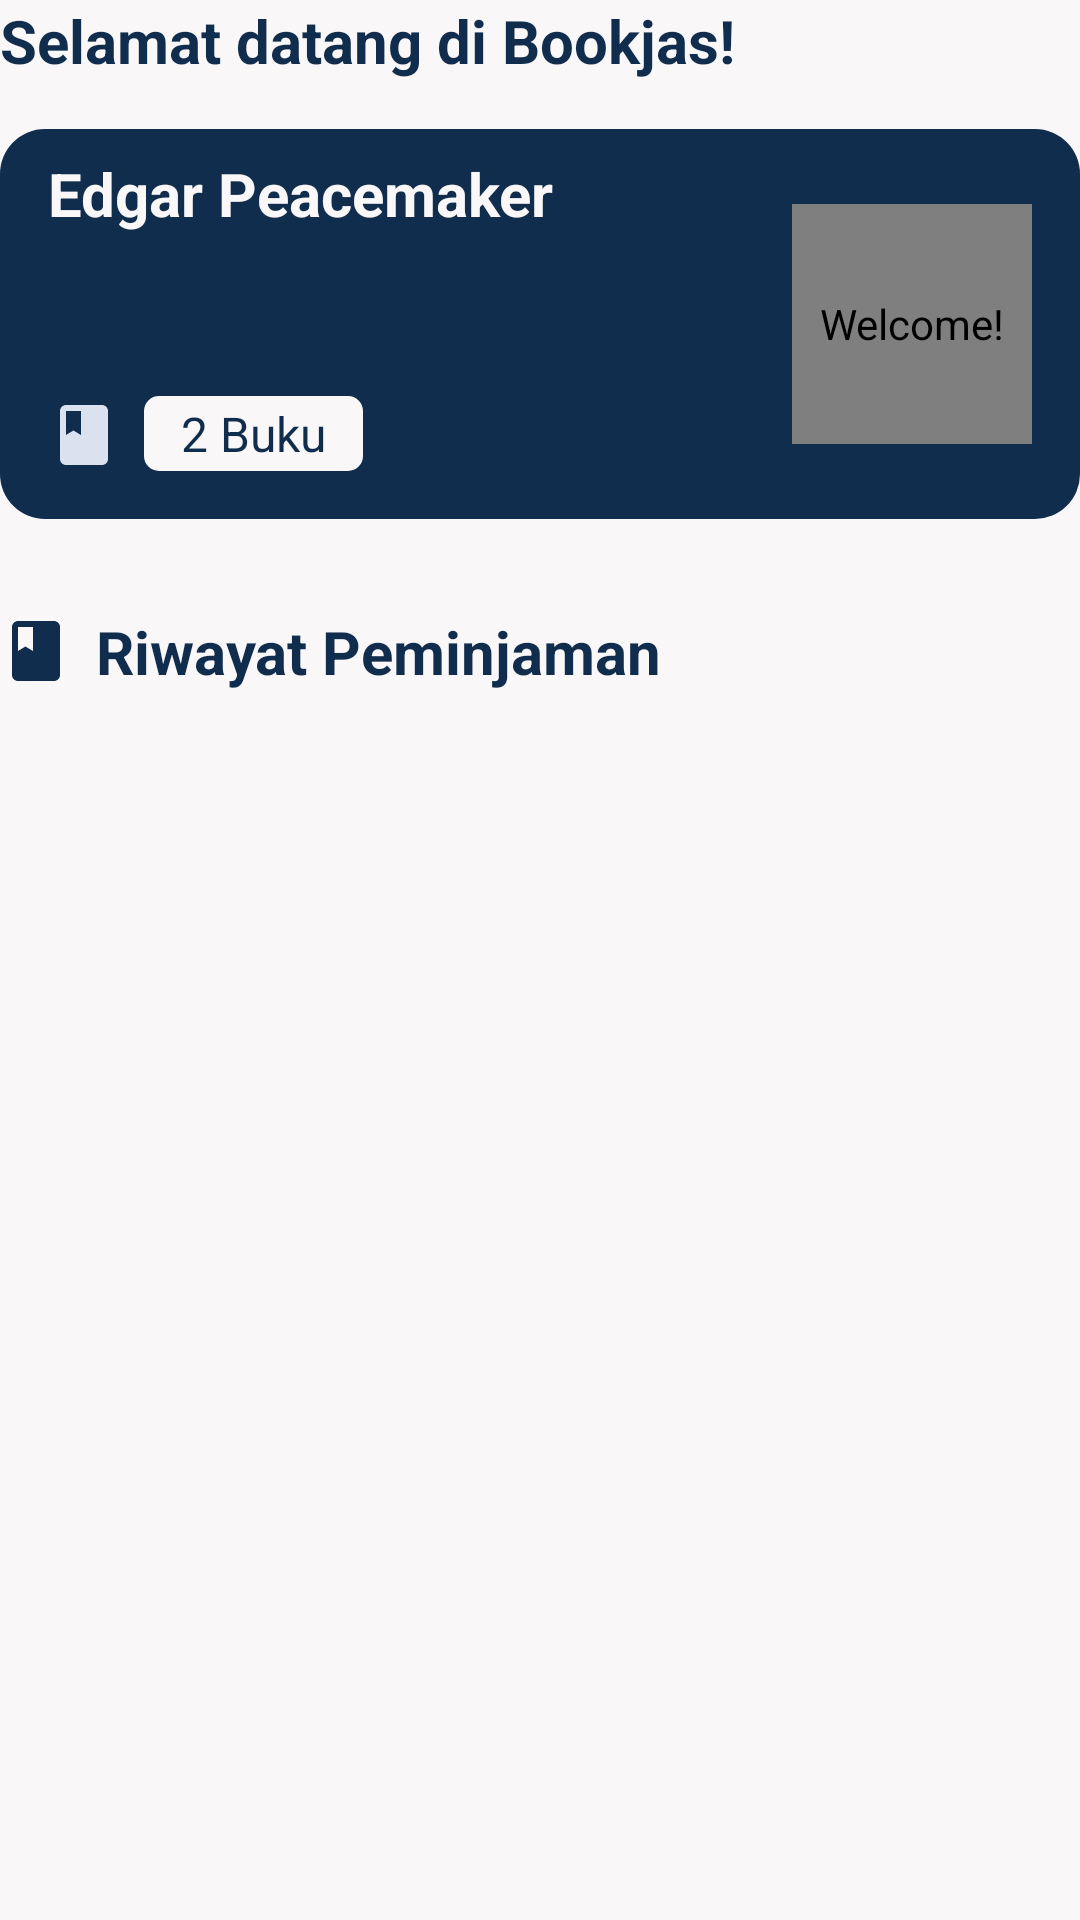

Write the Android layout XML for this screen, with the resource values it uses.
<!-- AndroidManifest.xml: application theme Theme.Bookjas -->
<!-- res/layout/fragment_riwayat_peminjaman.xml -->
<?xml version="1.0" encoding="utf-8"?>
<androidx.constraintlayout.widget.ConstraintLayout xmlns:android="http://schemas.android.com/apk/res/android"
    xmlns:app="http://schemas.android.com/apk/res-auto"
    xmlns:tools="http://schemas.android.com/tools"
    android:layout_width="match_parent"
    android:layout_height="match_parent"
    android:paddingLeft="@dimen/fragment_horizontal_margin"
    android:paddingTop="@dimen/fragment_vertical_margin"
    android:paddingRight="@dimen/fragment_horizontal_margin"
    android:paddingBottom="16dp"
    tools:context=".ui.user.riwayatpeminjaman.RiwayatPeminjamanFragment">

    <TextView
        android:id="@+id/tv_selamat_datang"
        android:layout_width="wrap_content"
        android:layout_height="wrap_content"
        android:text="@string/text_selamat_datang"
        android:textColor="@color/navy_blue"
        android:textSize="20sp"
        android:textStyle="bold"
        app:layout_constraintStart_toStartOf="parent"
        app:layout_constraintTop_toTopOf="parent" />

    <View
        android:id="@+id/view"
        android:layout_width="match_parent"
        android:layout_height="130dp"
        android:layout_marginTop="16dp"
        android:background="@drawable/rounded_view"
        app:layout_constraintEnd_toEndOf="parent"
        app:layout_constraintStart_toStartOf="parent"
        app:layout_constraintTop_toBottomOf="@+id/tv_selamat_datang" />

    <TextView
        android:id="@+id/tv_nama"
        android:layout_width="wrap_content"
        android:layout_height="wrap_content"
        android:layout_marginStart="16dp"
        android:layout_marginTop="8dp"
        android:text="@string/nama"
        android:textColor="@color/alabaster_white"
        android:textSize="20sp"
        android:textStyle="bold"
        app:layout_constraintStart_toStartOf="@+id/view"
        app:layout_constraintTop_toTopOf="@+id/view" />

    <de.hdodenhof.circleimageview.CircleImageView
        android:id="@+id/imageView2"
        android:layout_width="80dp"
        android:layout_height="80dp"
        android:layout_marginEnd="16dp"
        android:contentDescription="@string/welcome"
        android:src="@drawable/x_chan"
        app:layout_constraintBottom_toBottomOf="@+id/view"
        app:layout_constraintEnd_toEndOf="@+id/view"
        app:layout_constraintTop_toTopOf="@+id/view" />

    <ImageView
        android:id="@+id/imageView3"
        android:layout_width="wrap_content"
        android:layout_height="wrap_content"
        android:layout_marginStart="16dp"
        android:layout_marginBottom="16dp"
        android:contentDescription="@string/welcome"
        android:src="@drawable/baseline_book_24_putih"
        app:layout_constraintBottom_toBottomOf="@+id/view"
        app:layout_constraintStart_toStartOf="@+id/view" />

    <View
        android:id="@+id/view2"
        android:layout_width="73dp"
        android:layout_height="25dp"
        android:layout_marginStart="8dp"
        android:layout_marginBottom="16dp"
        android:background="@drawable/rounded_view_putih"
        app:layout_constraintBottom_toBottomOf="@+id/view"
        app:layout_constraintStart_toEndOf="@id/imageView3" />

    <TextView
        android:id="@+id/jumlah"
        android:layout_width="wrap_content"
        android:layout_height="wrap_content"
        android:text="@string/text_jumlah"
        android:textColor="@color/navy_blue"
        android:textSize="16sp"
        app:layout_constraintBottom_toBottomOf="@id/view2"
        app:layout_constraintEnd_toEndOf="@id/view2"
        app:layout_constraintStart_toStartOf="@id/view2"
        app:layout_constraintTop_toTopOf="@id/view2" />

    <ImageView
        android:id="@+id/iv_ic_buku"
        android:layout_width="wrap_content"
        android:layout_height="wrap_content"
        android:layout_marginTop="32dp"
        android:contentDescription="@string/welcome"
        android:src="@drawable/baseline_book_24_navy"
        app:layout_constraintStart_toStartOf="parent"
        app:layout_constraintTop_toBottomOf="@+id/view" />

    <TextView
        android:id="@+id/tv_riwayat_peminjaman"
        android:layout_width="wrap_content"
        android:layout_height="wrap_content"
        android:layout_marginStart="8dp"
        android:text="@string/riwayat_peminjaman"
        android:textColor="@color/navy_blue"
        android:textSize="20sp"
        android:textStyle="bold"
        app:layout_constraintBottom_toBottomOf="@id/iv_ic_buku"
        app:layout_constraintStart_toEndOf="@id/iv_ic_buku"
        app:layout_constraintTop_toTopOf="@id/iv_ic_buku" />

    <androidx.recyclerview.widget.RecyclerView
        android:id="@+id/rv_riwayat_peminjaman"
        android:layout_width="0dp"
        android:layout_height="0dp"
        android:layout_marginTop="24dp"
        app:layout_constraintBottom_toBottomOf="parent"
        app:layout_constraintEnd_toEndOf="parent"
        app:layout_constraintStart_toStartOf="parent"
        app:layout_constraintTop_toBottomOf="@+id/iv_ic_buku" />

</androidx.constraintlayout.widget.ConstraintLayout>
<!-- resources referenced by this layout -->
<resources>
  <color name="alabaster_white">#F9F7F7</color>
  <color name="navy_blue">#112D4E</color>
  <!-- drawable baseline_book_24_navy (drawable) -->
  <vector xmlns:android="http://schemas.android.com/apk/res/android" android:height="24dp" android:tint="#112D4E" android:viewportHeight="24" android:viewportWidth="24" android:width="24dp">
        
      <path android:fillColor="@android:color/white" android:pathData="M18,2H6c-1.1,0 -2,0.9 -2,2v16c0,1.1 0.9,2 2,2h12c1.1,0 2,-0.9 2,-2V4c0,-1.1 -0.9,-2 -2,-2zM6,4h5v8l-2.5,-1.5L6,12V4z"/>
      
  </vector>
  <!-- drawable baseline_book_24_putih (drawable) -->
  <vector xmlns:android="http://schemas.android.com/apk/res/android" android:height="24dp" android:tint="#DBE2EF" android:viewportHeight="24" android:viewportWidth="24" android:width="24dp">
        
      <path android:fillColor="@android:color/white" android:pathData="M18,2H6c-1.1,0 -2,0.9 -2,2v16c0,1.1 0.9,2 2,2h12c1.1,0 2,-0.9 2,-2V4c0,-1.1 -0.9,-2 -2,-2zM6,4h5v8l-2.5,-1.5L6,12V4z"/>
      
  </vector>
  <!-- drawable rounded_view (drawable) -->
  <?xml version="1.0" encoding="utf-8"?>
  <shape xmlns:android="http://schemas.android.com/apk/res/android" android:shape="rectangle">
      <solid android:color="@color/navy_blue" />
      <corners android:radius="15dp" />
  </shape>
  <!-- drawable rounded_view_putih (drawable) -->
  <?xml version="1.0" encoding="utf-8"?>
  <shape xmlns:android="http://schemas.android.com/apk/res/android" android:shape="rectangle">
      <solid android:color="@color/alabaster_white" />
      <corners android:radius="5dp" />
  </shape>
  <string name="nama">Edgar Peacemaker</string>
  <string name="riwayat_peminjaman">Riwayat Peminjaman</string>
  <string name="text_jumlah">2 Buku</string>
  <string name="text_selamat_datang">Selamat datang di Bookjas!</string>
  <string name="welcome">"Welcome!"</string>
  <style name="Theme.Bookjas" parent="Theme.Material3.DayNight.NoActionBar">
          
          <item name="colorPrimary">@color/navy_blue</item>
          <item name="colorPrimaryVariant">@color/steel_blue</item>
          <item name="colorOnPrimary">@color/alabaster_white</item>
          <item name="android:colorBackground">@color/alabaster_white</item>
      </style>
  <color name="steel_blue">#3F72AF</color>
</resources>
